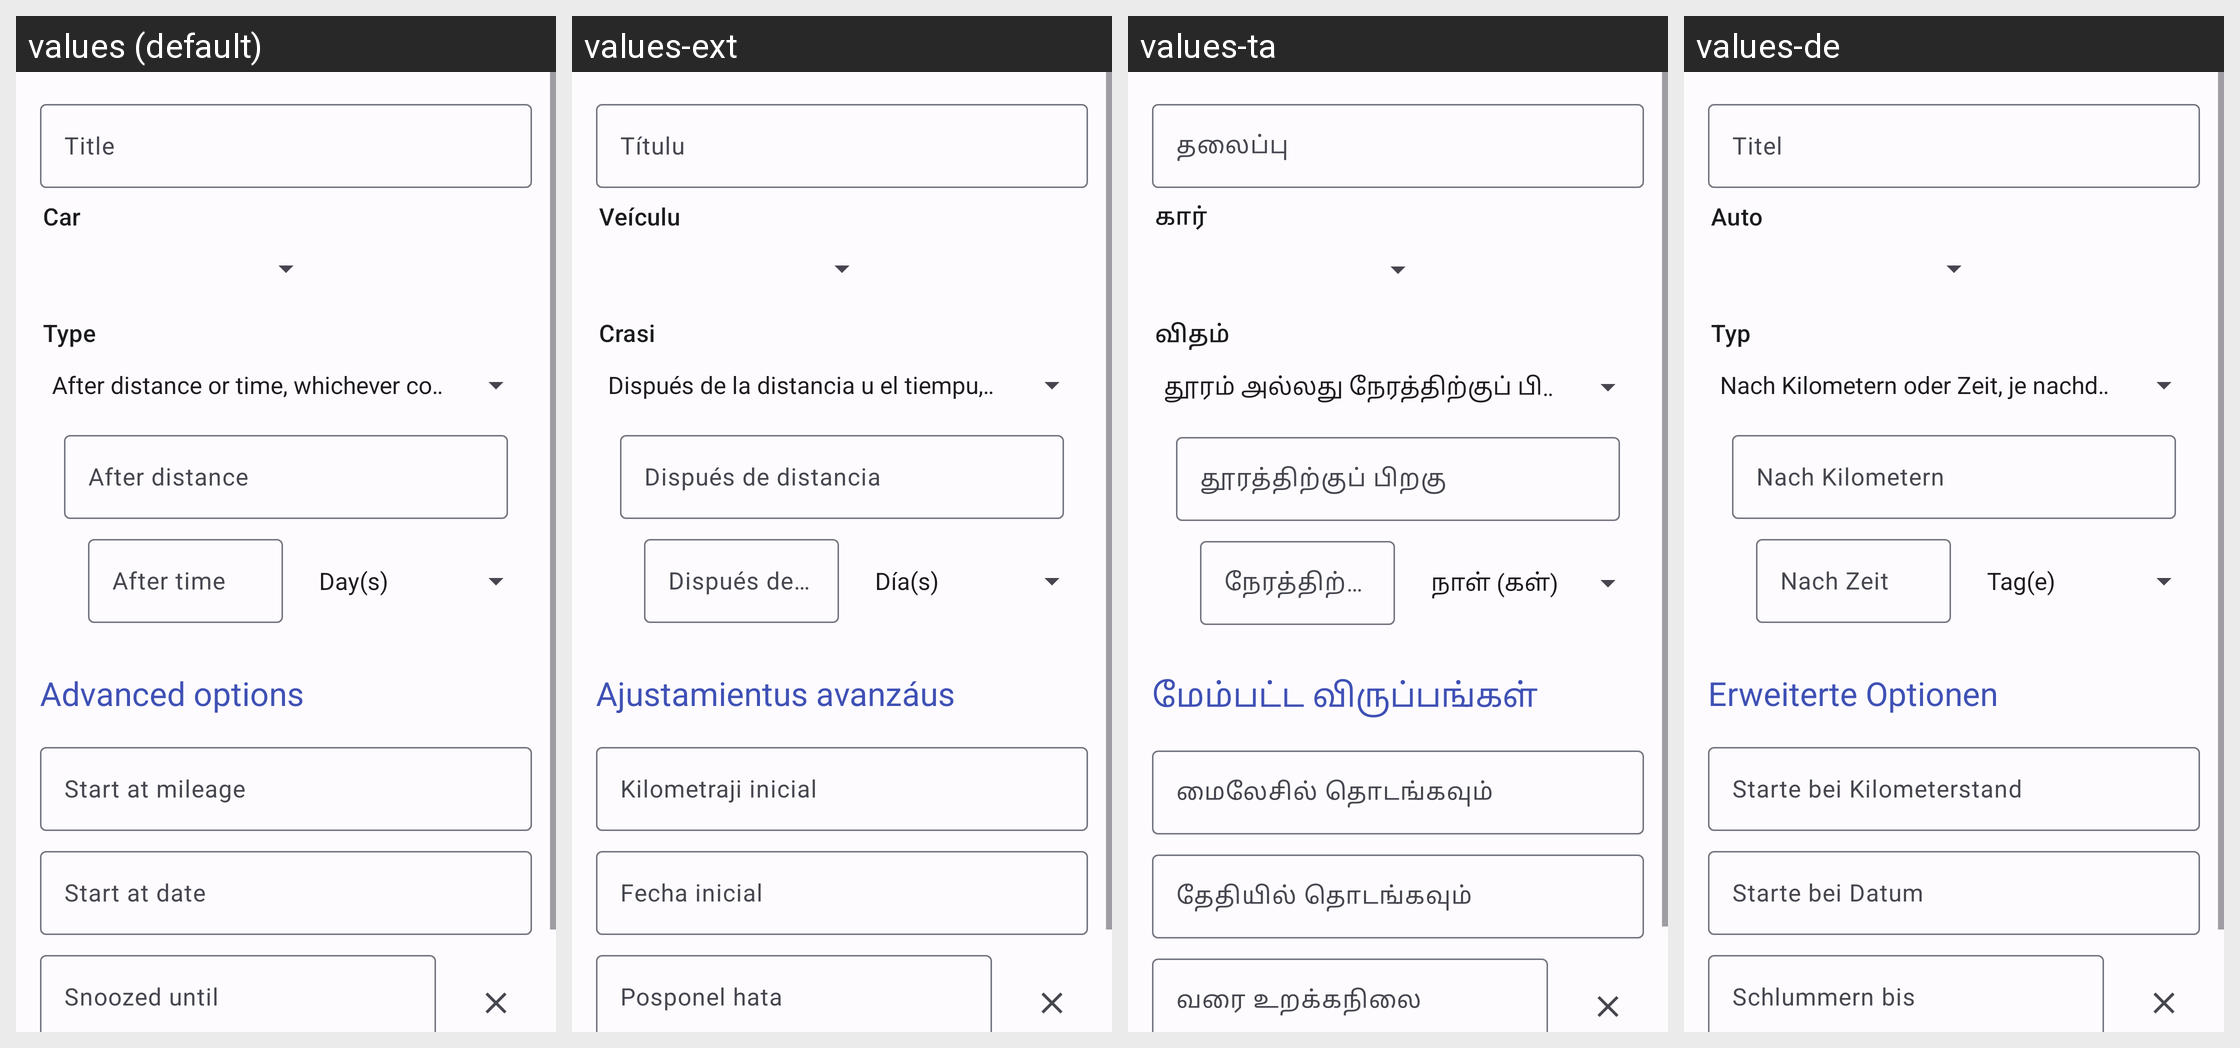

For this localized Android screen grid, give each drawn string resource with its value in every locale shown.
Android screen res/layout/fragment_data_detail_reminder.xml rendered under 4 locales, left to right: values (default), values-ext, values-ta, values-de. Device: Nexus 5 (rendered at 1080×1920; each locale shown at half size, 540×960, under a caption strip naming it); theme AppTheme.
Other locales in the repository, not shown: values-ar, values-ca, values-cs, values-es-rMX, values-fi, values-fr, values-it, values-ko, values-nb-rNO, values-nl-rNL, values-pl, values-pt, values-pt-rBR, values-ru, values-tr, values-zh-rCN.
Strings drawn on this screen, with the default value and each locale's value (text and hints the layout hard-codes, and strings that could not be matched under every locale, appear in the picture but are not listed):

hint_title
  values: Title
  values-ext: Títulu
  values-ta: தலைப்பு
  values-de: Titel

label_car
  values: Car
  values-ext: Veículu
  values-ta: கார்
  values-de: Auto

label_reminder_type
  values: Type
  values-ext: Crasi
  values-ta: விதம்
  values-de: Typ

hint_reminder_after_distance
  values: After distance
  values-ext: Dispués de distancia
  values-ta: தூரத்திற்குப் பிறகு
  values-de: Nach Kilometern

hint_reminder_after_time
  values: After time
  values-ext: Dispués de tiempu
  values-ta: நேரத்திற்குப் பிறகு
  values-de: Nach Zeit

section_advanced
  values: Advanced options
  values-ext: Ajustamientus avanzáus
  values-ta: மேம்பட்ட விருப்பங்கள்
  values-de: Erweiterte Optionen

hint_reminder_start_mileage
  values: Start at mileage
  values-ext: Kilometraji inicial
  values-ta: மைலேசில் தொடங்கவும்
  values-de: Starte bei Kilometerstand

hint_reminder_start_date
  values: Start at date
  values-ext: Fecha inicial
  values-ta: தேதியில் தொடங்கவும்
  values-de: Starte bei Datum

hint_reminder_snoozed_until
  values: Snoozed until
  values-ext: Posponel hata
  values-ta: வரை உறக்கநிலை
  values-de: Schlummern bis
